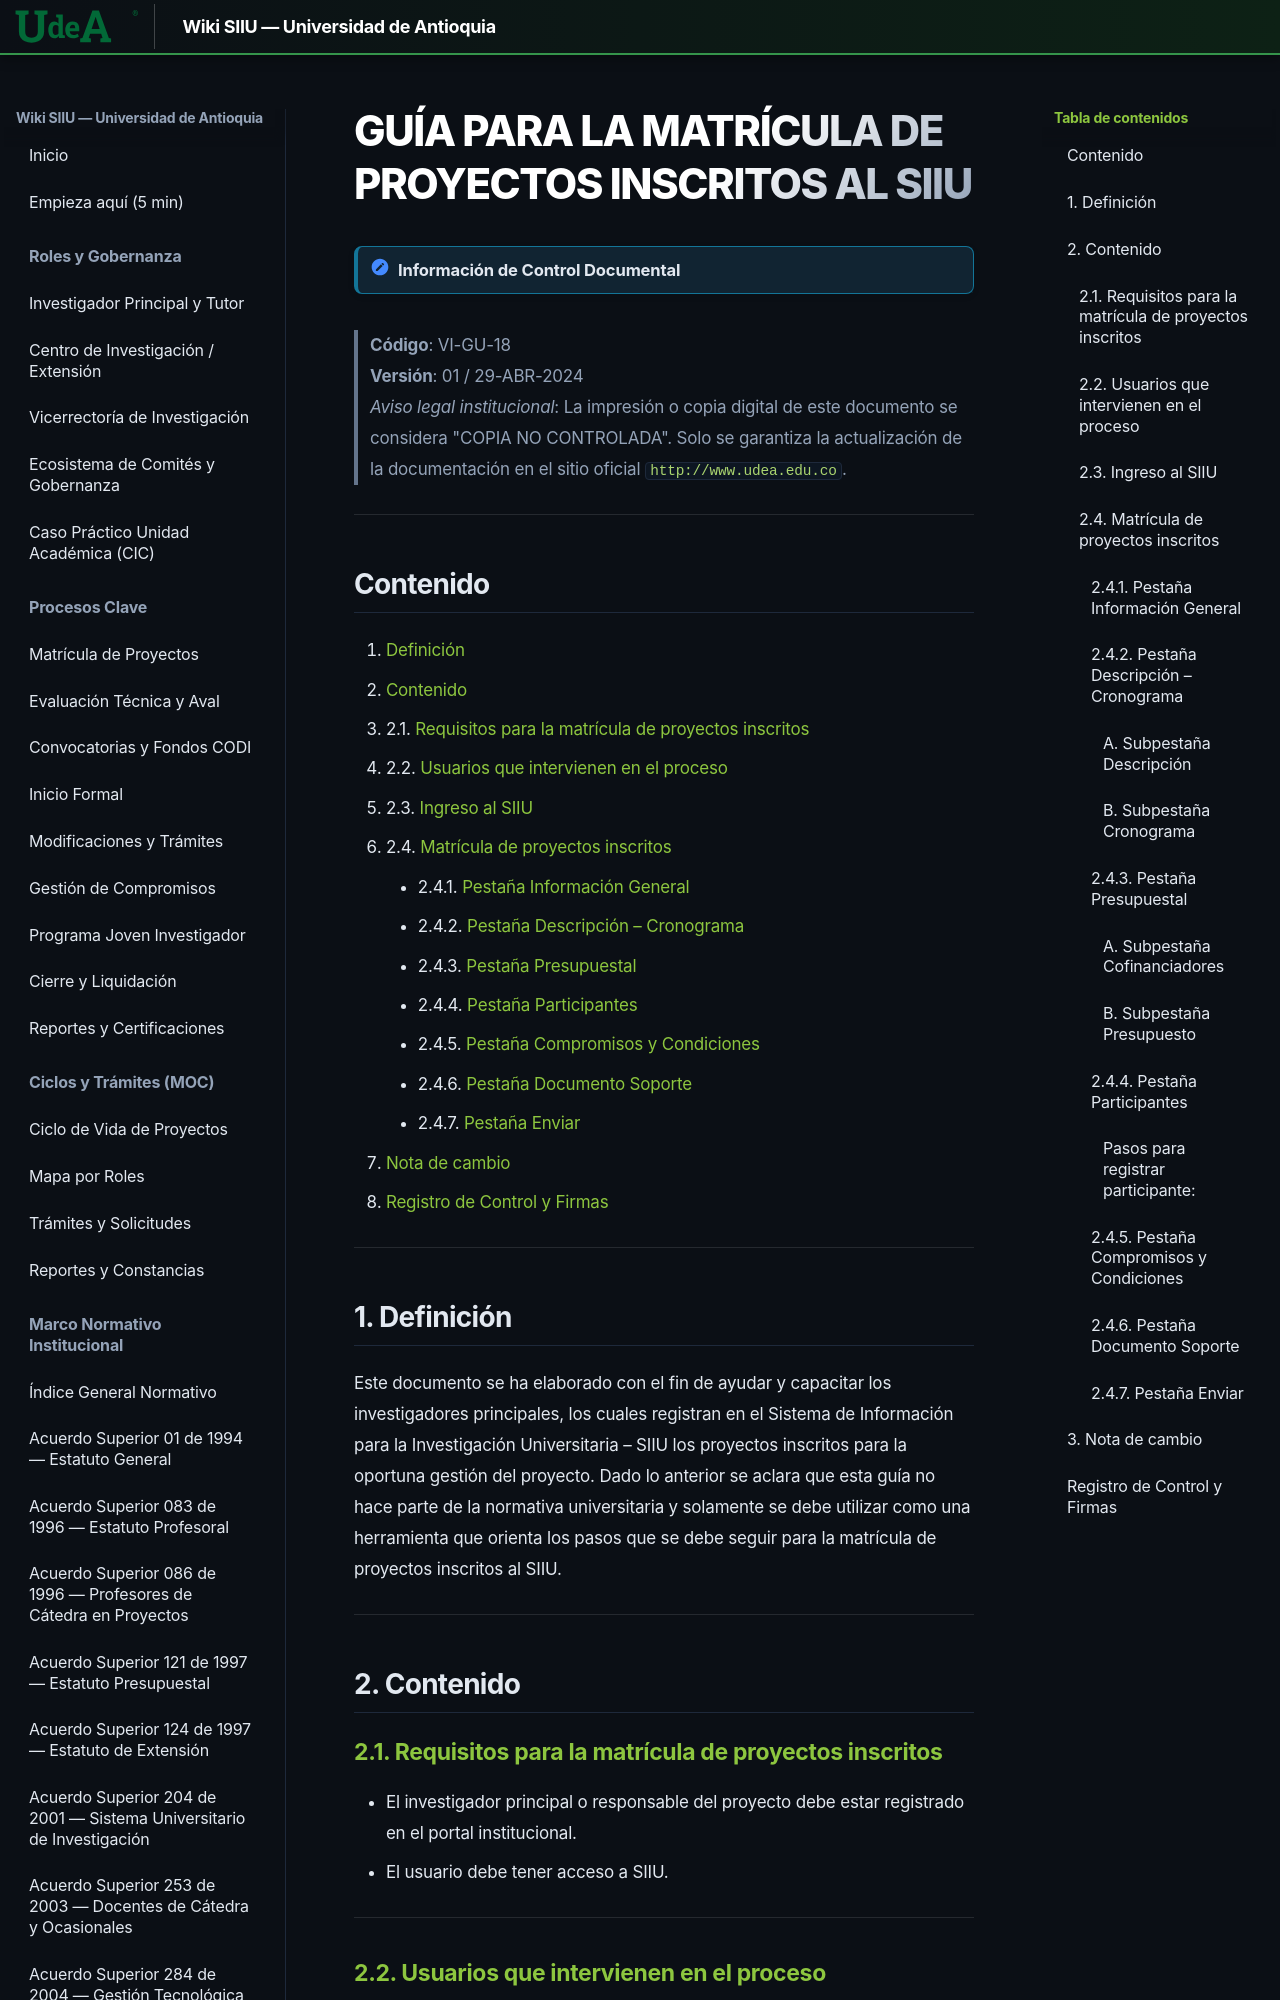

repository: Colors-svg/Wiki · page: archivo_maestro/VI-GU-18/index.html · generator: mkdocs

---
codigo: "VI-GU-18"
titulo: "Guía para la matrícula de proyectos inscritos al SIIU"
version: "01"
fecha_aprobacion: "2024-04-29"
institucion: "Universidad de Antioquia"
dependencia: "Vicerrectoría de Investigación"
sistema: "SIIU (Sistema de Información para la Investigación Universitaria – SIIU)"
documento_fuente: "VI-GU-18.pdf"
roles_involucrados:
  - "Usuario Investigador Principal o Responsable del Proyecto"
tags:
  - "archivo_maestro"
  - "guia"
  - "siiu"
  - "proyectos_inscritos"
  - "matricula_proyectos"
  - "proceso_de_seleccion"
  - "presupuesto"
  - "cronograma"
  - "participantes"
  - "compromisos"
---

# GUÍA PARA LA MATRÍCULA DE PROYECTOS INSCRITOS AL SIIU

> [!NOTE] Información de Control Documental
> **Código**: VI-GU-18  
> **Versión**: 01 / 29-ABR-2024  
> *Aviso legal institucional*: La impresión o copia digital de este documento se considera "COPIA NO CONTROLADA". Solo se garantiza la actualización de la documentación en el sitio oficial `http://www.udea.edu.co`.

---
